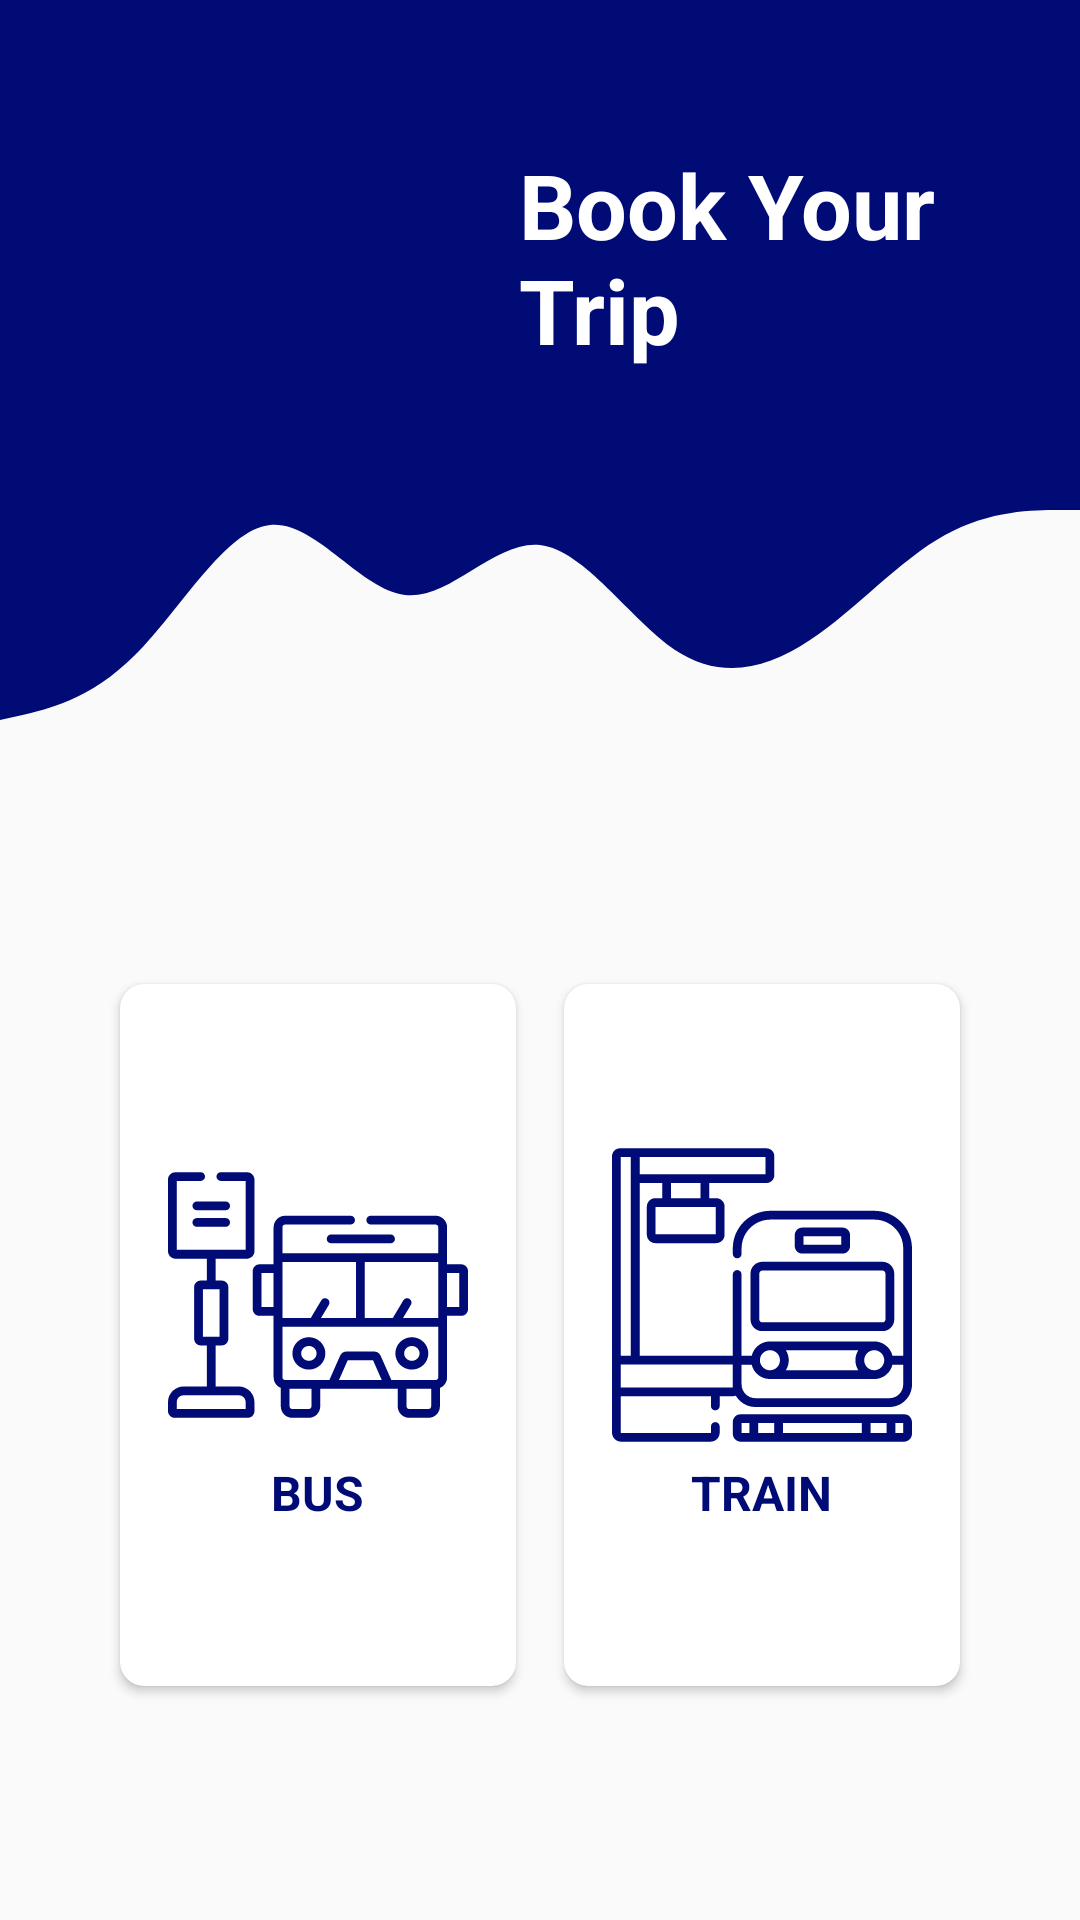

The Android layout XML behind this screen, and the referenced resources:
<!-- AndroidManifest.xml: application theme Theme.Transportation -->
<!-- res/layout/activity_dashboard.xml -->
<?xml version="1.0" encoding="utf-8"?>
<androidx.constraintlayout.widget.ConstraintLayout xmlns:android="http://schemas.android.com/apk/res/android"
    xmlns:app="http://schemas.android.com/apk/res-auto"
    xmlns:tools="http://schemas.android.com/tools"
    android:layout_width="match_parent"
    android:layout_height="match_parent"
    tools:context=".Dashboard">

    <View
        android:id="@+id/dashboardTopView"
        android:layout_width="0dp"
        android:layout_height="150dp"
        android:background="@color/colorPrimary"
        app:layout_constraintEnd_toEndOf="parent"
        app:layout_constraintStart_toStartOf="parent"
        app:layout_constraintTop_toTopOf="parent" />

    <View
        android:id="@+id/dashboardWaveView"
        android:layout_width="0dp"
        android:layout_height="100dp"
        android:background="@drawable/wave"
        app:layout_constraintEnd_toEndOf="parent"
        app:layout_constraintStart_toStartOf="parent"
        app:layout_constraintTop_toBottomOf="@+id/dashboardTopView" />

    <ImageView
        android:id="@+id/dashboardImageView"
        android:layout_width="125dp"
        android:layout_height="125dp"
        android:layout_marginStart="24dp"
        android:layout_marginTop="16dp"
        app:layout_constraintStart_toStartOf="parent"
        app:layout_constraintTop_toTopOf="parent"
        app:srcCompat="@drawable/tourist" />

    <TextView
        android:id="@+id/dashboardTopText"
        android:layout_width="0dp"
        android:layout_height="wrap_content"
        android:layout_marginStart="24dp"
        android:layout_marginTop="48dp"
        android:layout_marginEnd="16dp"
        android:text="Book Your Trip"
        android:textColor="@color/white"
        android:textSize="30sp"
        android:textStyle="bold"
        app:layout_constraintEnd_toEndOf="parent"
        app:layout_constraintHorizontal_bias="0.186"
        app:layout_constraintStart_toEndOf="@+id/dashboardImageView"
        app:layout_constraintTop_toTopOf="@+id/dashboardTopView" />

    <RelativeLayout
        android:layout_width="0dp"
        android:layout_height="250dp"
        android:layout_marginStart="32dp"
        android:layout_marginTop="32dp"
        android:layout_marginEnd="32dp"
        android:layout_marginBottom="32dp"
        app:layout_constraintBottom_toBottomOf="parent"
        app:layout_constraintEnd_toEndOf="parent"
        app:layout_constraintStart_toStartOf="parent"
        app:layout_constraintTop_toBottomOf="@+id/dashboardWaveView">

        <GridLayout
            android:layout_width="match_parent"
            android:layout_height="match_parent"
            android:columnCount="2"
            android:rowCount="1">

            <androidx.cardview.widget.CardView
                android:id="@+id/busCard"
                android:layout_width="wrap_content"
                android:layout_height="wrap_content"
                android:layout_row="0"
                android:layout_rowWeight="1"
                android:layout_column="0"
                android:layout_columnWeight="1"
                android:layout_gravity="fill"
                android:layout_margin="8dp"
                app:cardCornerRadius="8dp"
                app:cardMaxElevation="8dp">

                <LinearLayout
                    android:layout_width="wrap_content"
                    android:layout_height="wrap_content"
                    android:layout_gravity="center_vertical|center_horizontal"
                    android:gravity="center"
                    android:orientation="vertical">

                    <ImageView
                        android:layout_width="wrap_content"
                        android:layout_height="wrap_content"
                        android:src="@drawable/ic_bus_stop" />

                    <TextView
                        android:layout_width="wrap_content"
                        android:layout_height="wrap_content"
                        android:layout_marginTop="5dp"
                        android:text="BUS"
                        android:textAlignment="center"
                        android:textColor="@color/colorPrimary"
                        android:textSize="16sp"
                        android:textStyle="bold" />

                </LinearLayout>

            </androidx.cardview.widget.CardView>

            <androidx.cardview.widget.CardView
                android:id="@+id/trainCard"
                android:layout_width="wrap_content"
                android:layout_height="wrap_content"
                android:layout_row="0"
                android:layout_rowWeight="1"
                android:layout_column="1"
                android:layout_columnWeight="1"
                android:layout_gravity="fill"
                android:layout_margin="8dp"
                app:cardCornerRadius="8dp"
                app:cardMaxElevation="8dp">

                <LinearLayout
                    android:layout_width="wrap_content"
                    android:layout_height="wrap_content"
                    android:layout_gravity="center_vertical|center_horizontal"
                    android:gravity="center"
                    android:orientation="vertical">

                    <ImageView
                        android:layout_width="wrap_content"
                        android:layout_height="wrap_content"
                        android:src="@drawable/ic_train_stop" />

                    <TextView
                        android:layout_width="wrap_content"
                        android:layout_height="wrap_content"
                        android:layout_marginTop="5dp"
                        android:text="TRAIN"
                        android:textAlignment="center"
                        android:textColor="@color/colorPrimary"
                        android:textSize="16sp"
                        android:textStyle="bold" />

                </LinearLayout>

            </androidx.cardview.widget.CardView>

        </GridLayout>
    </RelativeLayout>


</androidx.constraintlayout.widget.ConstraintLayout>
<!-- resources referenced by this layout -->
<resources>
  <color name="colorPrimary">#000b76</color>
  <color name="white">#FFFFFFFF</color>
  <!-- drawable ic_bus_stop: vector/xml drawable (drawable, 4404 chars, omitted) -->
  <!-- drawable ic_train_stop: vector/xml drawable (drawable, 3599 chars, omitted) -->
  <!-- drawable wave (drawable) -->
  <vector xmlns:android="http://schemas.android.com/apk/res/android"
      android:width="1440dp"
      android:height="320dp"
      android:viewportWidth="1440"
      android:viewportHeight="320">
    <path
        android:pathData="M0,288L30,282.7C60,277 120,267 180,218.7C240,171 300,85 360,80C420,75 480,149 540,154.7C600,160 660,96 720,101.3C780,107 840,181 900,213.3C960,245 1020,235 1080,202.7C1140,171 1200,117 1260,90.7C1320,64 1380,64 1410,64L1440,64L1440,0L1410,0C1380,0 1320,0 1260,0C1200,0 1140,0 1080,0C1020,0 960,0 900,0C840,0 780,0 720,0C660,0 600,0 540,0C480,0 420,0 360,0C300,0 240,0 180,0C120,0 60,0 30,0L0,0Z"
        android:fillColor="@color/colorPrimary"/>
  </vector>
  <style name="Theme.Transportation" parent="Theme.AppCompat.Light.NoActionBar">
          
          <item name="colorPrimary">@color/purple_500</item>
          <item name="colorPrimaryVariant">@color/purple_700</item>
          <item name="colorOnPrimary">@color/white</item>
          
          <item name="colorSecondary">@color/teal_200</item>
          <item name="colorSecondaryVariant">@color/teal_700</item>
          <item name="colorOnSecondary">@color/black</item>
          
          <item name="android:statusBarColor" tools:targetApi="l">?attr/colorPrimaryVariant</item>
          
      </style>
  <color name="purple_500">#FF6200EE</color>
  <color name="purple_700">#FF3700B3</color>
  <color name="teal_200">#FF03DAC5</color>
  <color name="teal_700">#FF018786</color>
  <color name="black">#FF000000</color>
</resources>
